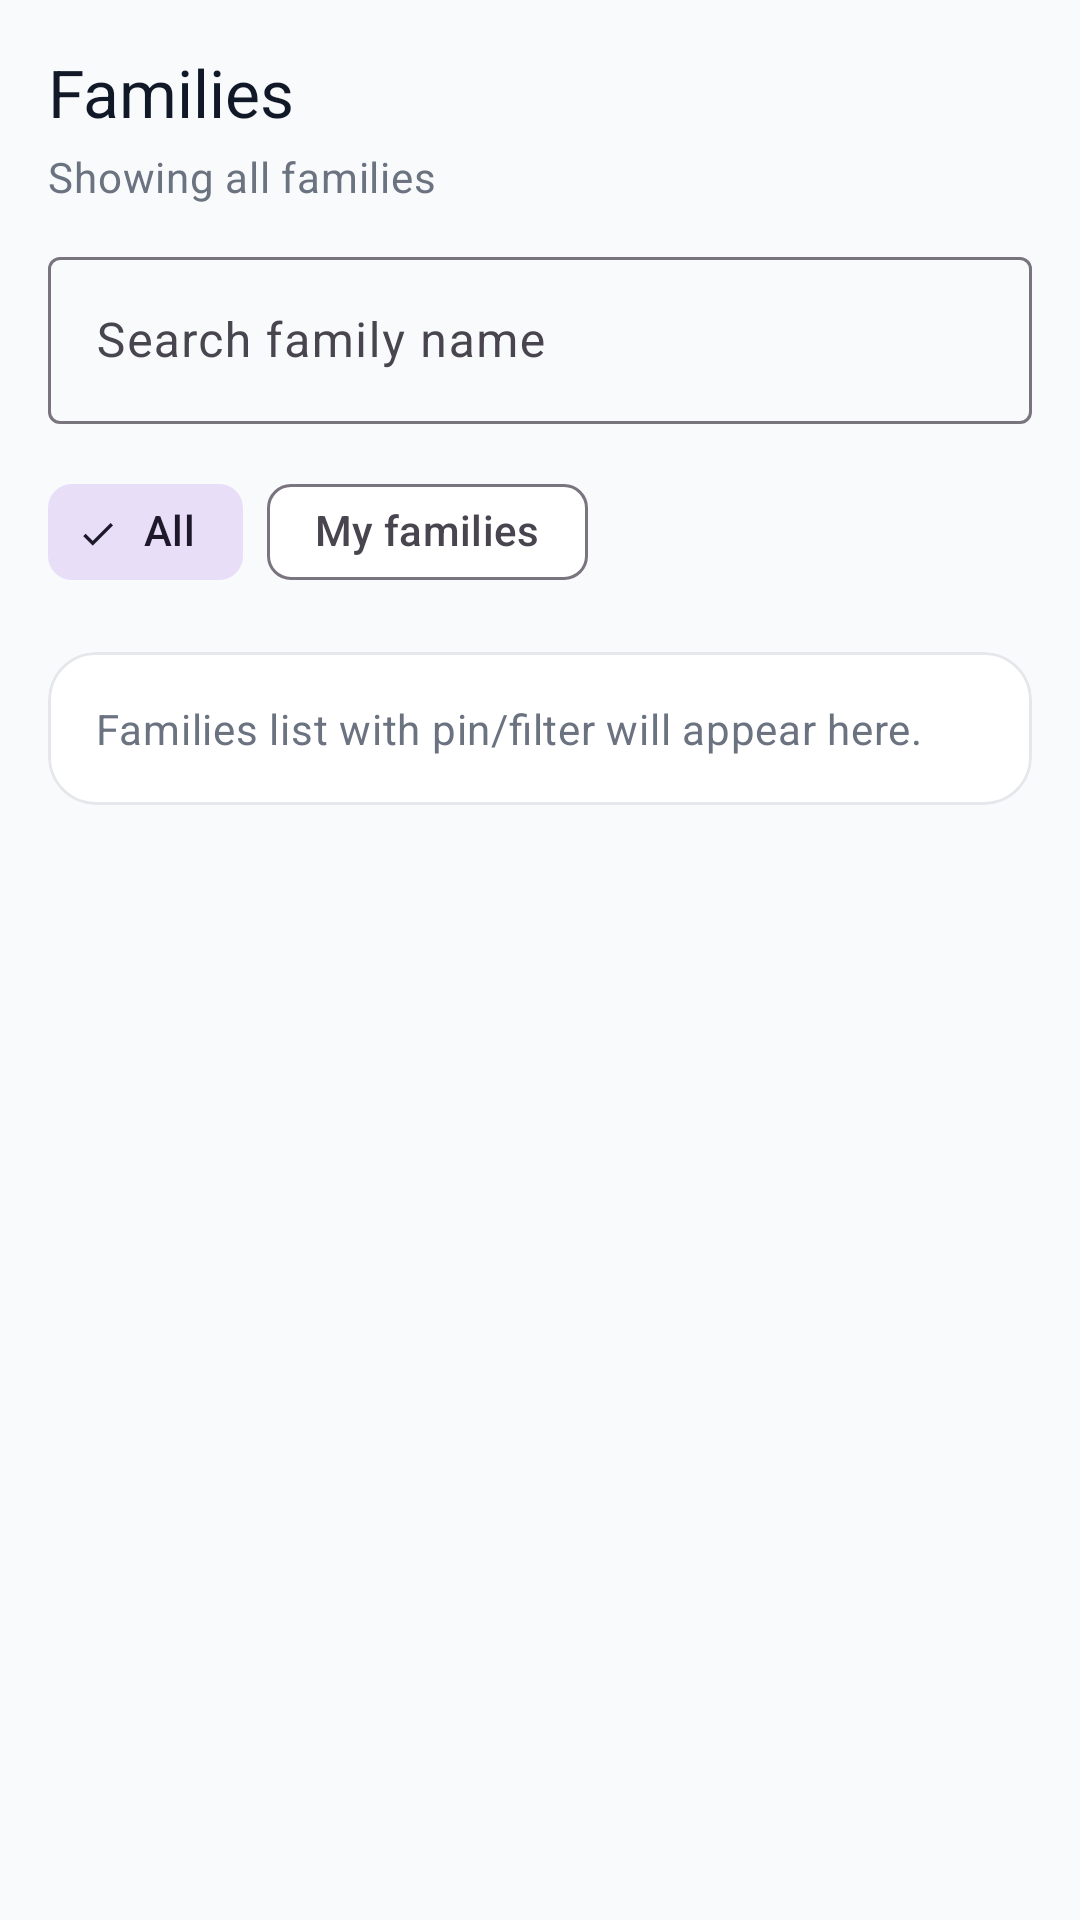

Write the Android layout XML for this screen, with the resource values it uses.
<!-- AndroidManifest.xml: application theme Theme.Nimons360 -->
<!-- res/layout/fragment_families.xml -->
<?xml version="1.0" encoding="utf-8"?>
<ScrollView xmlns:android="http://schemas.android.com/apk/res/android"
    xmlns:app="http://schemas.android.com/apk/res-auto"
    android:layout_width="match_parent"
    android:layout_height="match_parent"
    android:background="@color/surface_alt"
    android:fillViewport="true">

    <LinearLayout
        android:layout_width="match_parent"
        android:layout_height="wrap_content"
        android:orientation="vertical"
        android:padding="@dimen/space_16">

        <TextView
            android:id="@+id/familiesPageTitle"
            style="@style/TextAppearance.Nimons360.Title"
            android:layout_width="wrap_content"
            android:layout_height="wrap_content"
            android:text="@string/title_families" />

        <TextView
            android:id="@+id/familiesFilterStatus"
            style="@style/TextAppearance.Nimons360.Body"
            android:layout_width="wrap_content"
            android:layout_height="wrap_content"
            android:layout_marginTop="@dimen/space_4"
            android:text="@string/filter_status_all" />

        <com.google.android.material.textfield.TextInputLayout
            android:id="@+id/searchInputLayout"
            style="@style/Widget.Material3.TextInputLayout.OutlinedBox"
            android:layout_width="match_parent"
            android:layout_height="wrap_content"
            android:layout_marginTop="@dimen/space_12"
            android:hint="@string/hint_search_families">

            <com.google.android.material.textfield.TextInputEditText
                android:id="@+id/searchInput"
                android:layout_width="match_parent"
                android:layout_height="wrap_content"
                android:inputType="text" />
        </com.google.android.material.textfield.TextInputLayout>

        <com.google.android.material.chip.ChipGroup
            android:id="@+id/filterChipGroup"
            android:layout_width="match_parent"
            android:layout_height="wrap_content"
            android:layout_marginTop="@dimen/space_12"
            app:singleSelection="true">

            <com.google.android.material.chip.Chip
                android:id="@+id/chipAll"
                style="@style/Widget.Material3.Chip.Filter"
                android:layout_width="wrap_content"
                android:layout_height="wrap_content"
                android:checked="true"
                android:text="@string/filter_all" />

            <com.google.android.material.chip.Chip
                android:id="@+id/chipMine"
                style="@style/Widget.Material3.Chip.Filter"
                android:layout_width="wrap_content"
                android:layout_height="wrap_content"
                android:text="@string/filter_my_families" />
        </com.google.android.material.chip.ChipGroup>

        <com.google.android.material.card.MaterialCardView
            android:layout_width="match_parent"
            android:layout_height="wrap_content"
            android:layout_marginTop="@dimen/space_16"
            app:cardBackgroundColor="@color/white_base"
            app:cardCornerRadius="@dimen/radius_16"
            app:strokeColor="@color/border_subtle"
            app:strokeWidth="1dp">

            <TextView
                android:id="@+id/familiesPlaceholder"
                style="@style/TextAppearance.Nimons360.Body"
                android:layout_width="match_parent"
                android:layout_height="wrap_content"
                android:padding="@dimen/space_16"
                android:text="@string/placeholder_families" />

        </com.google.android.material.card.MaterialCardView>

    </LinearLayout>
</ScrollView>
<!-- resources referenced by this layout -->
<resources>
  <color name="border_subtle">#E5E7EB</color>
  <color name="surface_alt">#F8FAFC</color>
  <color name="white_base">#FFFFFFFF</color>
  <dimen name="radius_16">16dp</dimen>
  <dimen name="space_12">12dp</dimen>
  <dimen name="space_16">16dp</dimen>
  <dimen name="space_4">4dp</dimen>
  <string name="filter_all">All</string>
  <string name="filter_my_families">My families</string>
  <string name="filter_status_all">Showing all families</string>
  <string name="hint_search_families">Search family name</string>
  <string name="placeholder_families">Families list with pin/filter will appear here.</string>
  <string name="title_families">Families</string>
  <style name="TextAppearance.Nimons360.Body" parent="TextAppearance.Material3.BodyMedium">
          <item name="android:textColor">@color/text_secondary</item>
          <item name="android:fontFamily">sans-serif</item>
      </style>
  <style name="TextAppearance.Nimons360.Title" parent="TextAppearance.Material3.TitleLarge">
          <item name="android:textColor">@color/text_primary</item>
          <item name="android:fontFamily">sans-serif-medium</item>
      </style>
  <style name="Theme.Nimons360" parent="Theme.Material3.Light.NoActionBar">
          <item name="colorPrimary">@color/blue_primary</item>
          <item name="colorOnPrimary">@color/white</item>
          <item name="colorPrimaryContainer">@color/blue_primary_light</item>
          <item name="colorOnPrimaryContainer">@color/blue_primary_dark</item>
  
          <item name="android:colorBackground">@color/white_base</item>
          <item name="colorSurface">@color/white_base</item>
          <item name="colorOnSurface">@color/text_primary</item>
  
          <item name="colorError">@color/status_error</item>
          <item name="colorOnError">@color/white</item>
      </style>
  <color name="text_secondary">#6B7280</color>
  <color name="text_primary">#111827</color>
  <color name="blue_primary">#2260FF</color>
  <color name="white">#FFFFFFFF</color>
  <color name="blue_primary_light">#DDE7FF</color>
  <color name="blue_primary_dark">#1B4DCC</color>
  <color name="status_error">#DC2626</color>
</resources>
